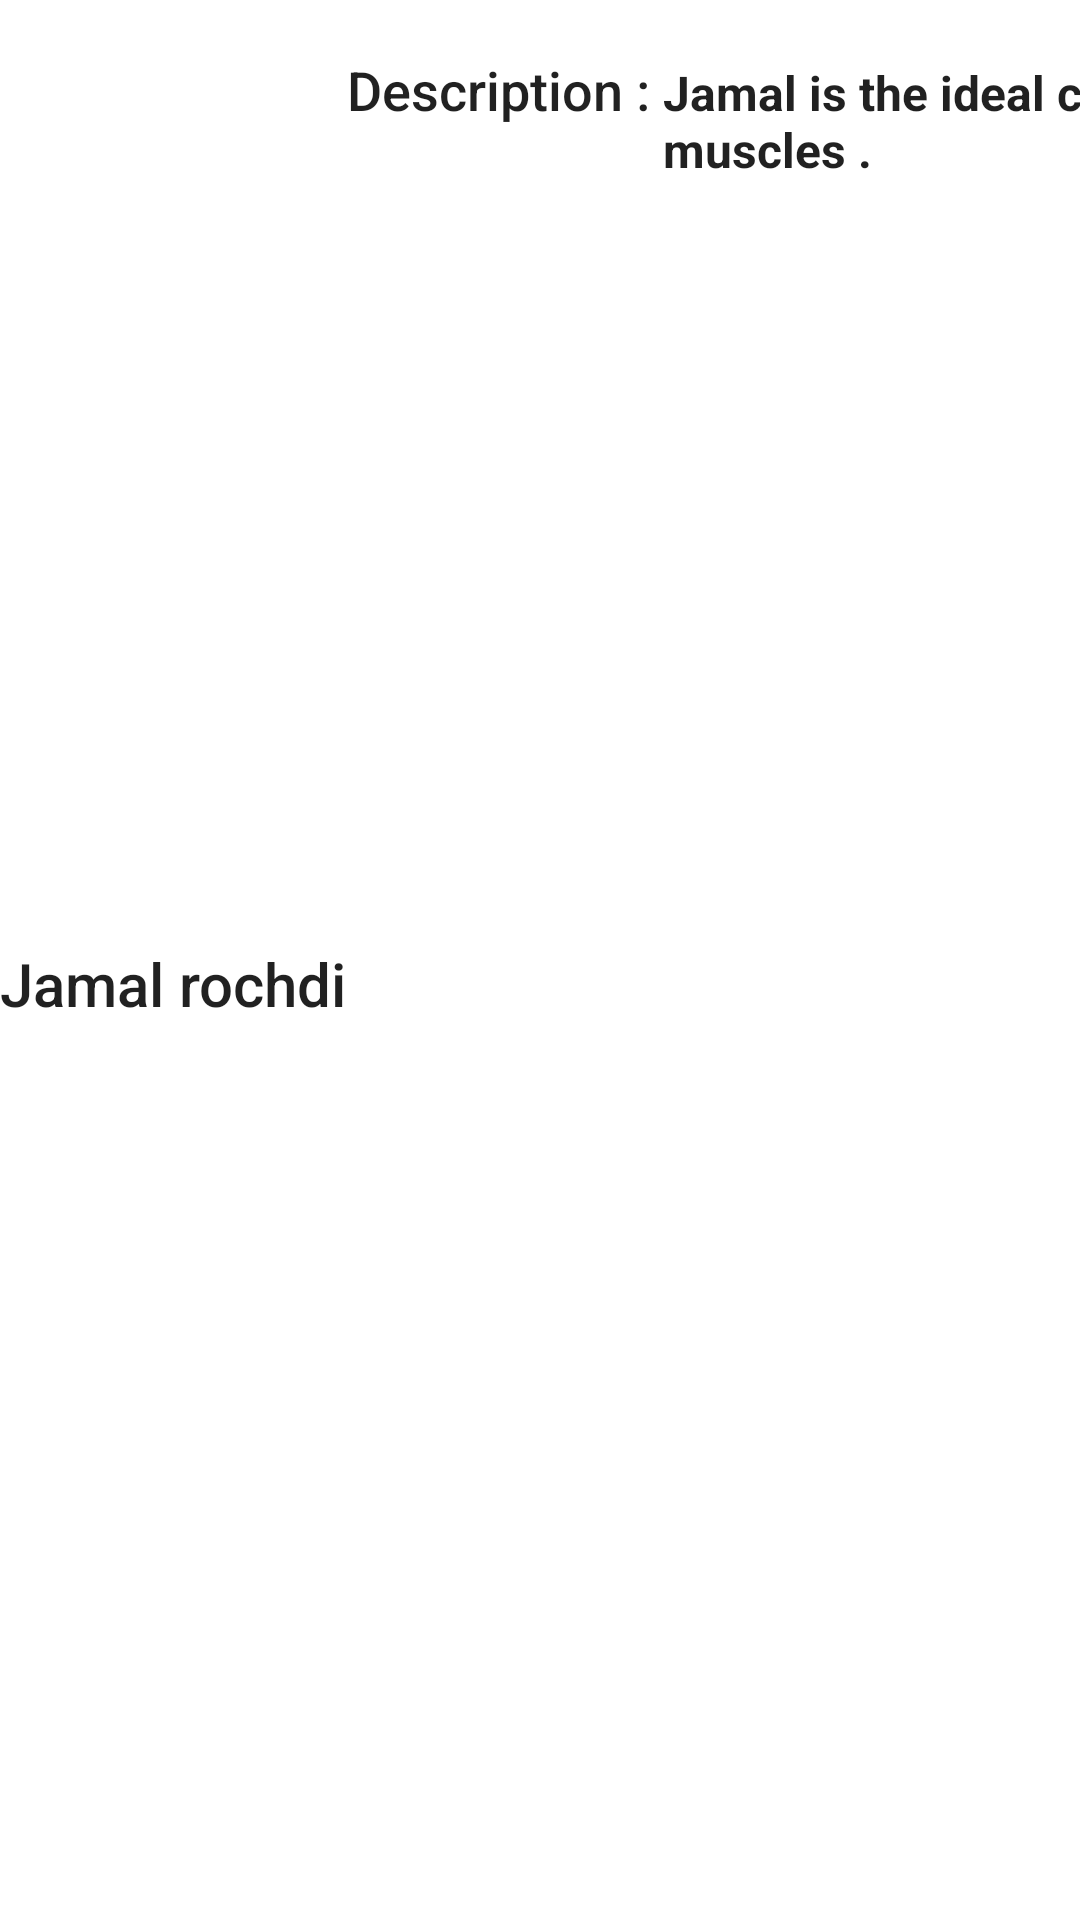

Android layout source for this screen:
<!-- AndroidManifest.xml: application theme Theme.Muscle_Studio_100 -->
<!-- res/layout/activity_coach4.xml -->
<?xml version="1.0" encoding="utf-8"?>
<LinearLayout xmlns:android="http://schemas.android.com/apk/res/android"
    xmlns:app="http://schemas.android.com/apk/res-auto"
    xmlns:tools="http://schemas.android.com/tools"
    android:layout_width="match_parent"
    android:layout_height="match_parent"
    tools:context=".Coach4Activity">

    <ImageView
        android:id="@+id/C1imageView"
        android:layout_width="55dp"
        android:layout_height="89dp"
        android:layout_gravity="center"
        android:layout_weight="50"
        android:src="@drawable/coach3"
        app:layout_constraintBottom_toBottomOf="parent"
        app:layout_constraintEnd_toEndOf="parent"
        app:layout_constraintStart_toStartOf="parent"
        app:layout_constraintTop_toTopOf="parent"
        app:layout_constraintVertical_bias="0.13" />

    <TextView
        android:id="@+id/coachName"
        android:layout_width="wrap_content"
        android:layout_height="wrap_content"
        android:layout_marginTop="8dp"
        android:layout_gravity="center"
        android:text="@string/coach1"
        style="@style/TextAppearance.AppCompat.Title"
        app:layout_constraintEnd_toEndOf="parent"
        app:layout_constraintStart_toStartOf="parent"
        app:layout_constraintTop_toBottomOf="@+id/C1imageView" />

    <TextView
        android:layout_width="wrap_content"
        android:layout_height="wrap_content"
        style="@style/TextAppearance.AppCompat.Title"
        android:textSize="18sp"
        android:text="Description : "/>

    <TextView
        android:layout_width="wrap_content"
        android:layout_height="wrap_content"
        android:text="@string/desc_coach1"
        android:textStyle="bold"
        style="@style/TextAppearance.AppCompat.SearchResult.Subtitle"
        android:paddingTop="20dp"/>

    <Button
        android:id="@+id/HireC"
        android:layout_width="match_parent"
        android:layout_height="wrap_content"
        android:layout_margin="20dp"

        android:background="@drawable/btn_bg"

        android:text="Hire"
        android:textAllCaps="false" />

</LinearLayout>
<!-- resources referenced by this layout -->
<resources>
  <!-- drawable btn_bg (drawable-v24) -->
  <?xml version="1.0" encoding="utf-8"?>
  <shape xmlns:android="http://schemas.android.com/apk/res/android">
      <solid android:color="@color/white"/>
      <corners android:radius="70dp" />
  "
  </shape>
  <!-- drawable coach3: png bitmap (drawable-xxhdpi, 159207 bytes) -->
  <string name="coach1">Jamal rochdi</string>
  <string name="desc_coach1">Jamal is the ideal coach for building pectoralis muscles .</string>
  <style name="Theme.Muscle_Studio_100" parent="Theme.MaterialComponents.Light.NoActionBar">
          
          <item name="colorPrimary">@color/white</item>
          <item name="colorPrimaryVariant">@color/purple_700</item>
          <item name="colorOnPrimary">@color/black</item>
          
          <item name="colorSecondary">@color/teal_200</item>
          <item name="colorSecondaryVariant">@color/teal_700</item>
          <item name="colorOnSecondary">@color/black</item>
          
          <item name="android:statusBarColor">?attr/colorPrimaryVariant</item>
          
      </style>
  <color name="white">#FFFFFFFF</color>
  <color name="purple_700">#FF3700B3</color>
  <color name="black">#FF000000</color>
  <color name="teal_200">#FF03DAC5</color>
  <color name="teal_700">#FF018786</color>
</resources>
